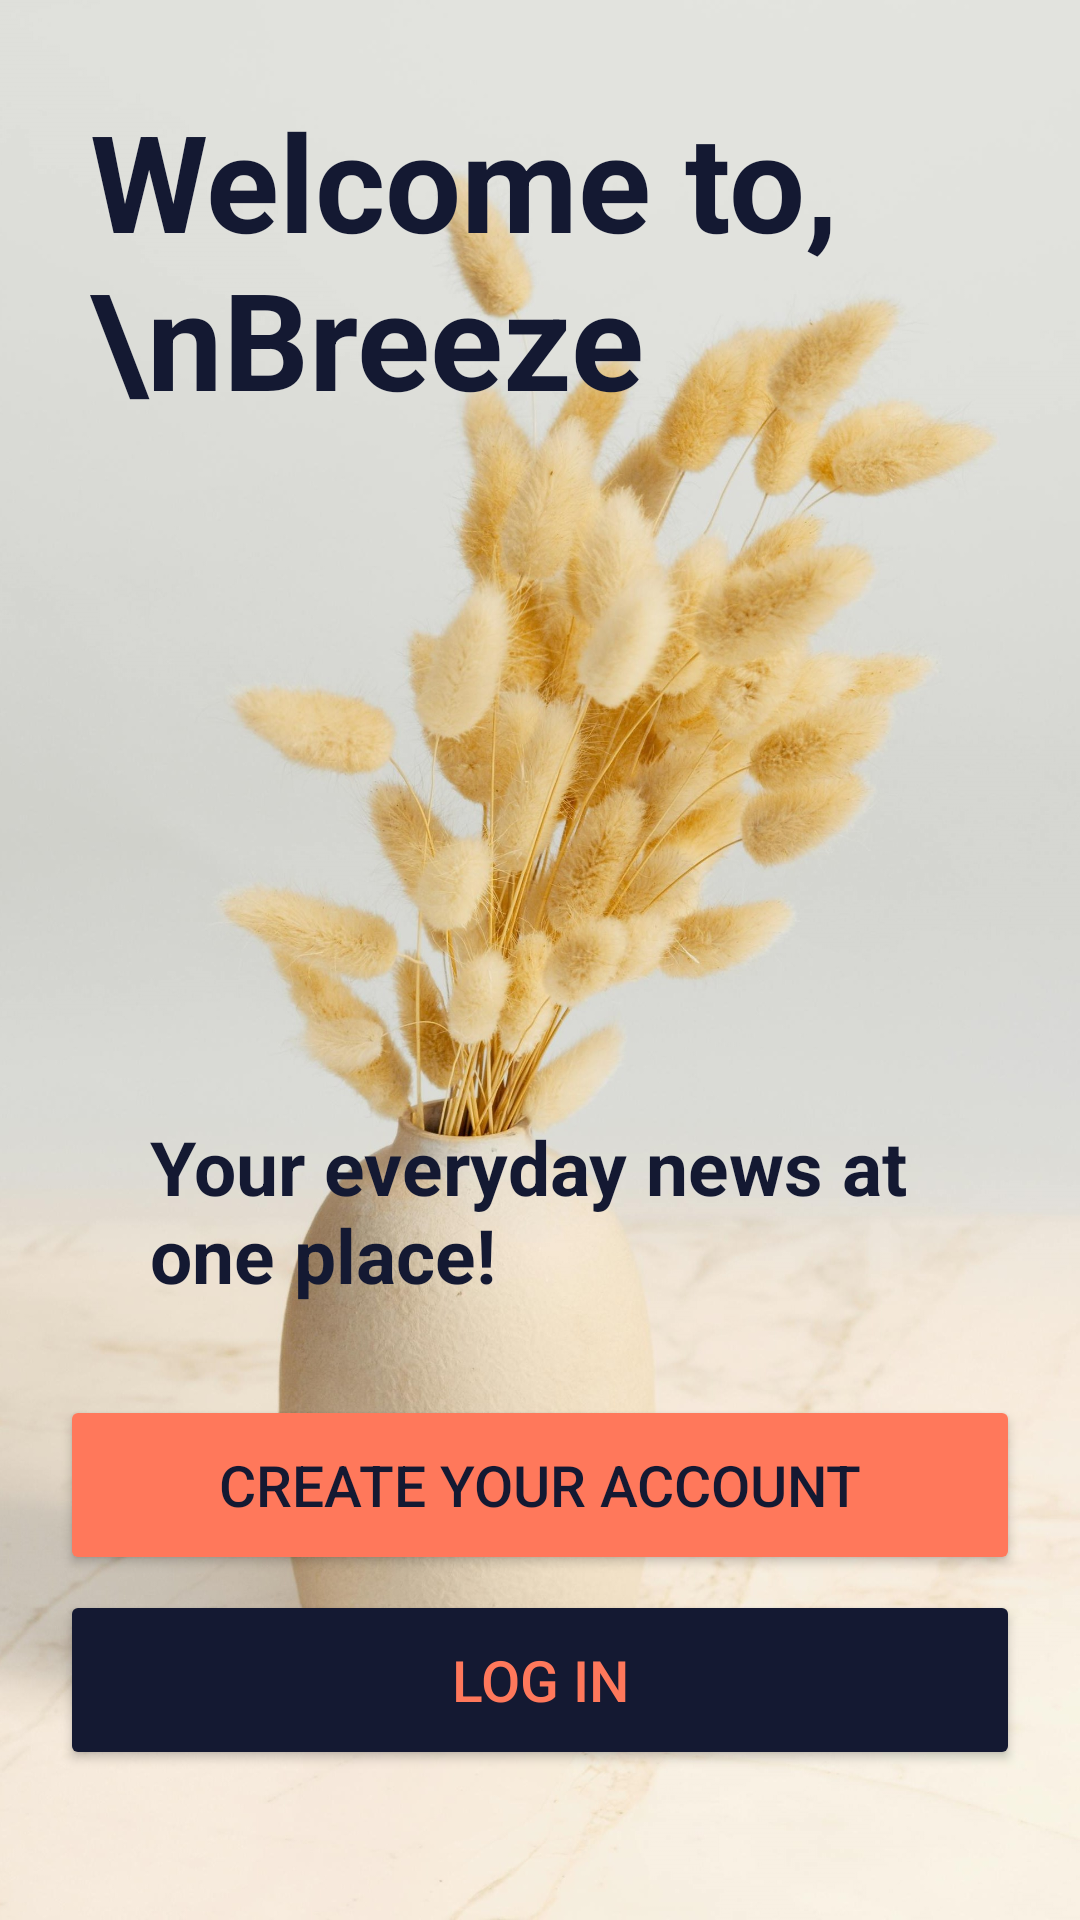

Here is an Android app screen rendered from its layout file. Give the layout XML and the strings, colors and styles it references.
<!-- AndroidManifest.xml: application theme Theme.Breeze -->
<!-- res/layout/activity_welcome_screen.xml -->
<?xml version="1.0" encoding="utf-8"?>
<FrameLayout xmlns:android="http://schemas.android.com/apk/res/android"
    xmlns:app="http://schemas.android.com/apk/res-auto"
    xmlns:tools="http://schemas.android.com/tools"
    android:id="@+id/main"
    android:layout_width="match_parent"
    android:layout_height="match_parent"
    tools:context=".WelcomeScreen">


    <ImageView
        android:id="@+id/imageView4"
        android:layout_width="wrap_content"
        android:layout_height="wrap_content"
        android:contentDescription="Background"
        android:scaleType="centerCrop"
        app:srcCompat="@drawable/welcome_screen" />

    <TextView
        android:id="@+id/tvWelcome"
        android:layout_width="match_parent"
        android:layout_height="wrap_content"
        android:layout_margin="30dp"
        android:textSize="45sp"
        android:textStyle="bold"
        android:textColor="@color/dark_blue"
        android:text="Welcome to,\nBreeze" />

    <androidx.constraintlayout.widget.ConstraintLayout
        android:layout_width="match_parent"
        android:layout_height="match_parent"
        android:layout_marginHorizontal="20dp">

        <TextView
            android:id="@+id/tvDescription"
            android:layout_width="match_parent"
            android:layout_height="wrap_content"
            android:layout_margin="30dp"
            android:text="Your everyday news at one place!"
            android:textColor="@color/dark_blue"
            android:textSize="25sp"
            android:textStyle="bold"
            app:layout_constraintBottom_toTopOf="@+id/btnCreate"
            app:layout_constraintEnd_toEndOf="parent"
            app:layout_constraintStart_toStartOf="parent" />

        <Button
            android:id="@+id/btnCreate"
            android:layout_width="match_parent"
            android:layout_height="60dp"
            android:layout_marginBottom="5dp"
            android:backgroundTint="@color/orange"
            android:text="Create your Account"
            android:textColor="@color/dark_blue"
            android:textSize="19sp"
            app:layout_constraintBottom_toTopOf="@+id/btnLogin"
            app:layout_constraintEnd_toEndOf="parent"
            app:layout_constraintStart_toStartOf="parent"
            app:strokeColor="@color/dark_blue"
            app:strokeWidth="3dp" />

        <Button
            android:id="@+id/btnLogin"
            android:layout_width="match_parent"
            android:layout_height="60dp"
            android:layout_marginBottom="50dp"
            android:backgroundTint="@color/dark_blue"
            android:text="Log in"
            android:textColor="@color/orange"
            android:textSize="19sp"
            app:layout_constraintBottom_toBottomOf="parent"
            app:layout_constraintEnd_toEndOf="parent"
            app:layout_constraintStart_toStartOf="parent" />

    </androidx.constraintlayout.widget.ConstraintLayout>
</FrameLayout>
<!-- resources referenced by this layout -->
<resources>
  <color name="dark_blue">#141932</color>
  <color name="orange">#ff785b</color>
  <!-- drawable welcome_screen: jpg bitmap (drawable, 419748 bytes) -->
  <style name="Theme.Breeze" parent="Base.Theme.Breeze" />
  <style name="Base.Theme.Breeze" parent="Theme.Material3.DayNight.NoActionBar">
          <item name="colorPrimary">@color/dark_blue</item>
          <item name="colorPrimaryContainer">@color/dark_blue</item>
          <item name="colorOnPrimary">@color/white</item>
      </style>
  <color name="white">#FFFFFFFF</color>
</resources>
